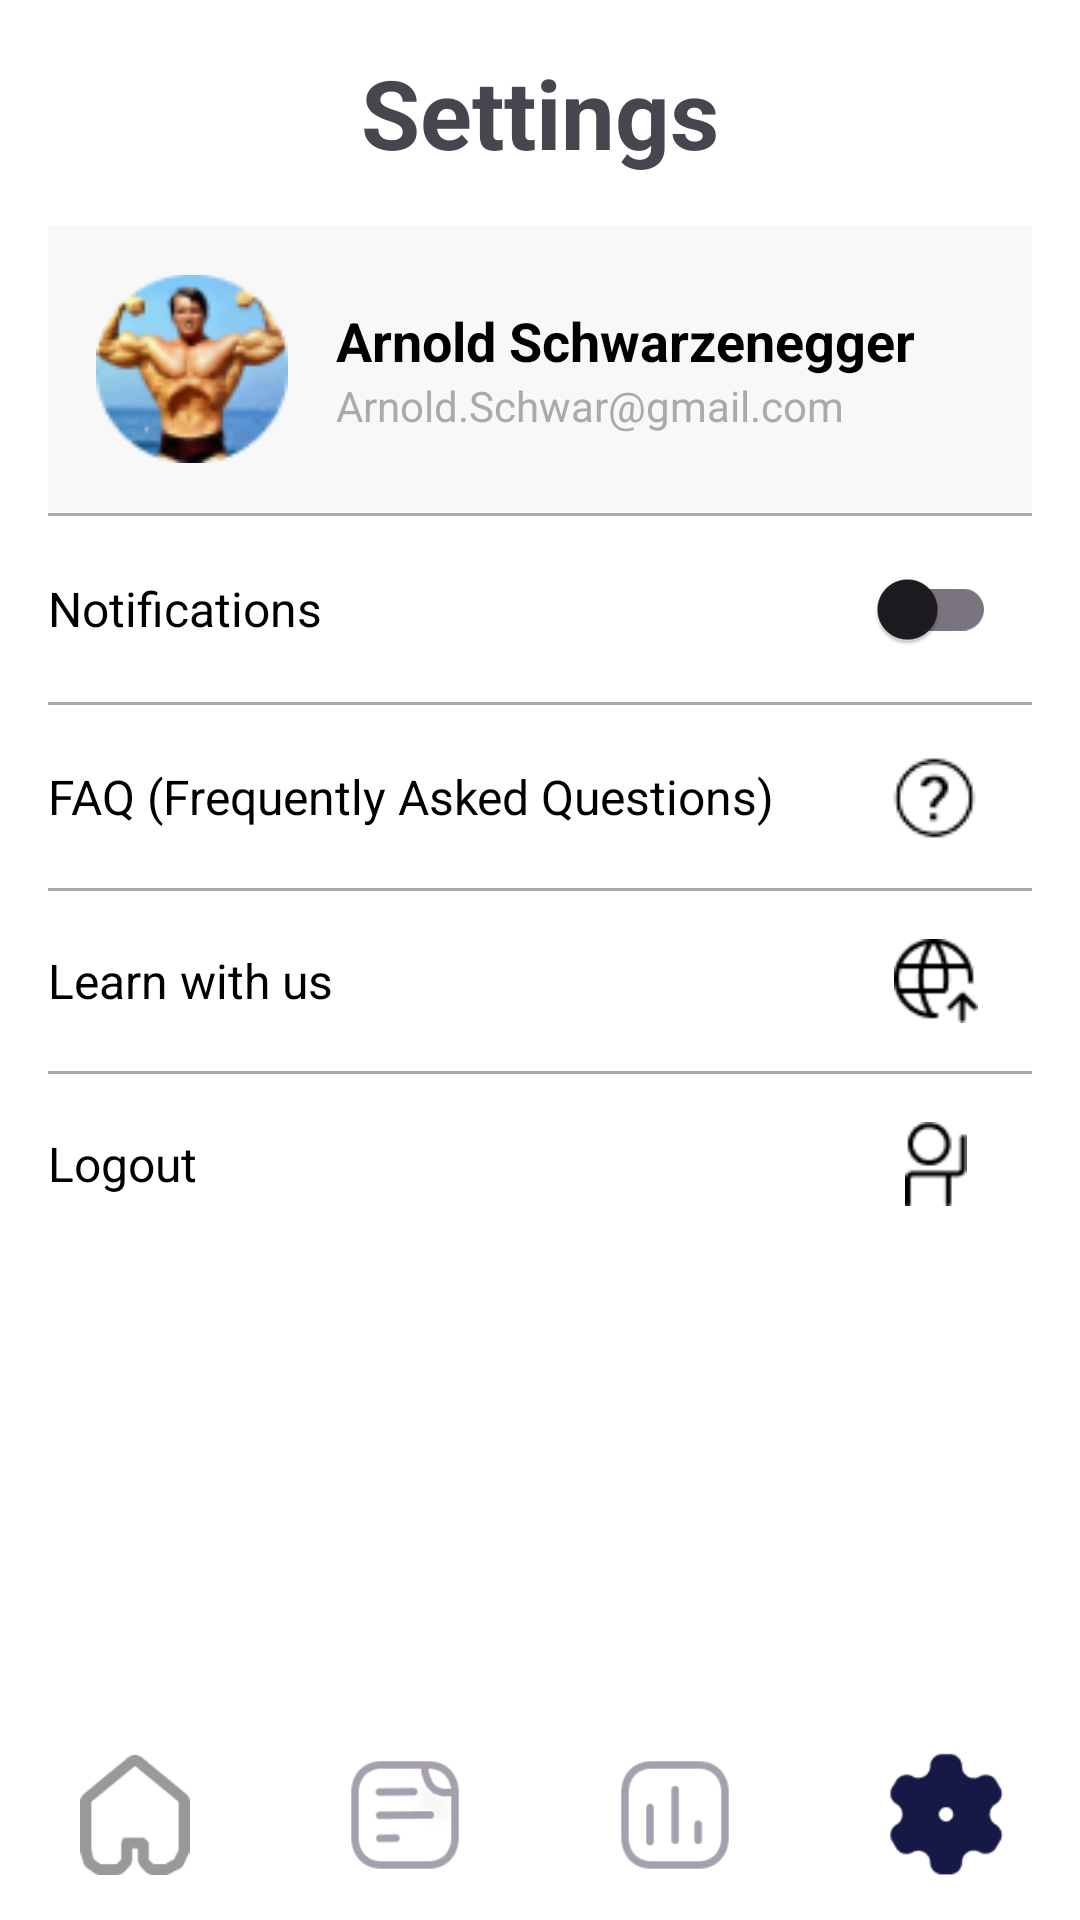

Produce the Android XML layout that renders to this screen, including the resource entries it uses.
<!-- AndroidManifest.xml: application theme Base.Theme.HeatSC -->
<!-- res/layout/page_settings.xml -->
<androidx.constraintlayout.widget.ConstraintLayout xmlns:android="http://schemas.android.com/apk/res/android"
	xmlns:app="http://schemas.android.com/apk/res-auto"
	xmlns:tools="http://schemas.android.com/tools"
	android:layout_width="match_parent"
	android:layout_height="match_parent"
	android:fillViewport="true"
	android:background="#FFFFFF">

	<ScrollView
		android:layout_width="match_parent"
		android:layout_height="match_parent">

		<RelativeLayout
			android:layout_width="match_parent"
			android:layout_height="wrap_content"
			android:background="#FFFFFF"
			android:padding="16dp">

			<LinearLayout
				android:layout_width="match_parent"
				android:layout_height="wrap_content"
				android:layout_alignParentTop="true"
				android:orientation="vertical"
				tools:ignore="ExtraText">

				<LinearLayout
					android:layout_width="match_parent"
					android:layout_height="wrap_content"
					android:orientation="vertical">

					<TextView
						android:id="@+id/statistics_txt"
						android:layout_width="match_parent"
						android:layout_height="wrap_content"
						android:gravity="center"
						android:paddingVertical="@dimen/activity_vertical_margin"
						android:text="Settings"
						android:textSize="32sp"
						android:textStyle="bold" />
				</LinearLayout>


				<LinearLayout
					android:layout_width="match_parent"
					android:layout_height="wrap_content"
					android:layout_marginTop="16dp"
					android:background="#F8F8F8"
					android:gravity="center_vertical"
					android:orientation="horizontal"
					android:padding="16dp">

					<ImageView
						android:layout_width="64dp"
						android:layout_height="64dp"
						android:layout_marginEnd="16dp"
						android:src="@drawable/arnold" />

					<LinearLayout
						android:layout_width="0dp"
						android:layout_height="wrap_content"
						android:layout_weight="1"
						android:orientation="vertical">

						<TextView
							android:layout_width="wrap_content"
							android:layout_height="wrap_content"
							android:text="Arnold Schwarzenegger"
							android:textColor="@android:color/black"
							android:textSize="18sp"
							android:textStyle="bold" />

						<TextView
							android:layout_width="wrap_content"
							android:layout_height="wrap_content"
							android:text="Arnold.Schwar@gmail.com"
							android:textColor="@android:color/darker_gray"
							android:textSize="14sp" />
					</LinearLayout>
				</LinearLayout>


				<View
					android:layout_width="match_parent"
					android:layout_height="1dp"
					android:background="@android:color/darker_gray" />


				<LinearLayout
					android:layout_width="match_parent"
					android:layout_height="wrap_content"
					android:gravity="center_vertical"
					android:orientation="horizontal"
					android:paddingVertical="16dp">


					<TextView
						android:layout_width="0dp"
						android:layout_height="wrap_content"
						android:layout_weight="1"
						android:text="Notifications"
						android:textColor="@android:color/black"
						android:textSize="16sp"
						android:onClick="onNotificationsClick"/>

					<androidx.appcompat.widget.SwitchCompat
						android:layout_width="wrap_content"
						android:layout_height="30dp"
						android:layout_marginEnd="12dp" />
				</LinearLayout>


				<View
					android:layout_width="match_parent"
					android:layout_height="1dp"
					android:background="@android:color/darker_gray" />

				<LinearLayout
					android:layout_width="match_parent"
					android:layout_height="wrap_content"
					android:gravity="center_vertical"
					android:orientation="horizontal"
					android:paddingVertical="16dp"
					android:onClick="onFAQClick">

					<TextView
						android:layout_width="0dp"
						android:layout_height="wrap_content"
						android:layout_weight="1"
						android:text="FAQ (Frequently Asked Questions)"
						android:textColor="@android:color/black"
						android:textSize="16sp" />

					<ImageView
						android:layout_width="wrap_content"
						android:layout_height="wrap_content"
						android:layout_marginEnd="18dp"
						android:src="@drawable/faq" />
				</LinearLayout>


				<View
					android:layout_width="match_parent"
					android:layout_height="1dp"
					android:background="@android:color/darker_gray" />


				<LinearLayout
					android:layout_width="match_parent"
					android:layout_height="wrap_content"
					android:gravity="center_vertical"
					android:orientation="horizontal"
					android:paddingVertical="16dp"
					android:onClick="onLearnClick">

					<TextView
						android:layout_width="0dp"
						android:layout_height="wrap_content"
						android:layout_weight="1"
						android:text="Learn with us"
						android:textColor="@android:color/black"
						android:textSize="16sp" />

					<ImageView
						android:layout_width="wrap_content"
						android:layout_height="28dp"
						android:layout_marginEnd="15dp"
						android:src="@drawable/learn_withus" />
				</LinearLayout>


				<View
					android:layout_width="match_parent"
					android:layout_height="1dp"
					android:background="@android:color/darker_gray" />


				<LinearLayout
					android:layout_width="match_parent"
					android:layout_height="wrap_content"
					android:gravity="center_vertical"
					android:orientation="horizontal"
					android:paddingVertical="16dp">

					<TextView
						android:layout_width="0dp"
						android:layout_height="wrap_content"
						android:layout_weight="1"
						android:text="Logout"
						android:textColor="@android:color/black"
						android:textSize="16sp" />

					<ImageView
						android:layout_width="wrap_content"
						android:layout_height="28dp"
						android:layout_marginEnd="20dp"
						android:src="@drawable/logout" />
				</LinearLayout>
			</LinearLayout>

		</RelativeLayout>
	</ScrollView>

	<LinearLayout
		android:layout_width="match_parent"
		android:layout_height="wrap_content"
		android:layout_gravity="bottom"
		android:background="@color/white"
		android:orientation="horizontal"
		android:paddingVertical="10dp"
		app:layout_constraintBottom_toBottomOf="parent">


		<ImageView
			android:id="@+id/home_nav"
			android:layout_width="50dp"
			android:layout_height="40dp"
			android:layout_weight="1"
			android:layout_gravity="center_vertical"
			android:contentDescription="@string/home_nav"
			android:onClick="onHomeClick"
			android:src="@drawable/home_light" />

		<ImageView
			android:id="@+id/status_nav"
			android:layout_width="50dp"
			android:layout_height="40dp"
			android:layout_gravity="center"
			android:layout_weight="1"
			android:contentDescription="@string/status_nav"
			android:onClick="onStatusClick"
			android:src="@drawable/status_light" />

		<ImageView
			android:id="@+id/statistics_nav"
			android:layout_width="50dp"
			android:layout_height="40dp"
			android:layout_gravity="center"
			android:layout_weight="1"
			android:contentDescription="@string/statistics_nav"
			android:onClick="onStatisticsClick"
			android:src="@drawable/history_light" />

		<ImageView
			android:id="@+id/settings_nav"
			android:layout_width="50dp"
			android:layout_height="50dp"
			android:layout_gravity="center"
			android:layout_weight="1"
			android:contentDescription="@string/settings_nav"
			android:src="@drawable/settings_dark" />

	</LinearLayout>
</androidx.constraintlayout.widget.ConstraintLayout>
<!-- resources referenced by this layout -->
<resources>
  <color name="white">#FFFFFFFF</color>
  <!-- drawable arnold: png bitmap (drawable, 8244 bytes) -->
  <!-- drawable faq: png bitmap (drawable, 1311 bytes) -->
  <!-- drawable history_light: png bitmap (drawable, 2147 bytes) -->
  <!-- drawable home_light: png bitmap (drawable, 1574 bytes) -->
  <!-- drawable learn_withus: png bitmap (drawable, 672 bytes) -->
  <!-- drawable logout: png bitmap (drawable, 472 bytes) -->
  <!-- drawable settings_dark: png bitmap (drawable, 1771 bytes) -->
  <!-- drawable status_light: png bitmap (drawable, 3299 bytes) -->
  <string name="home_nav">home_nav</string>
  <string name="settings_nav">settings_nav</string>
  <string name="statistics_nav">statistics_nav</string>
  <string name="status_nav">status_nav</string>
  <style name="Base.Theme.HeatSC" parent="Theme.Material3.DayNight.NoActionBar">
          
          
      </style>
</resources>
